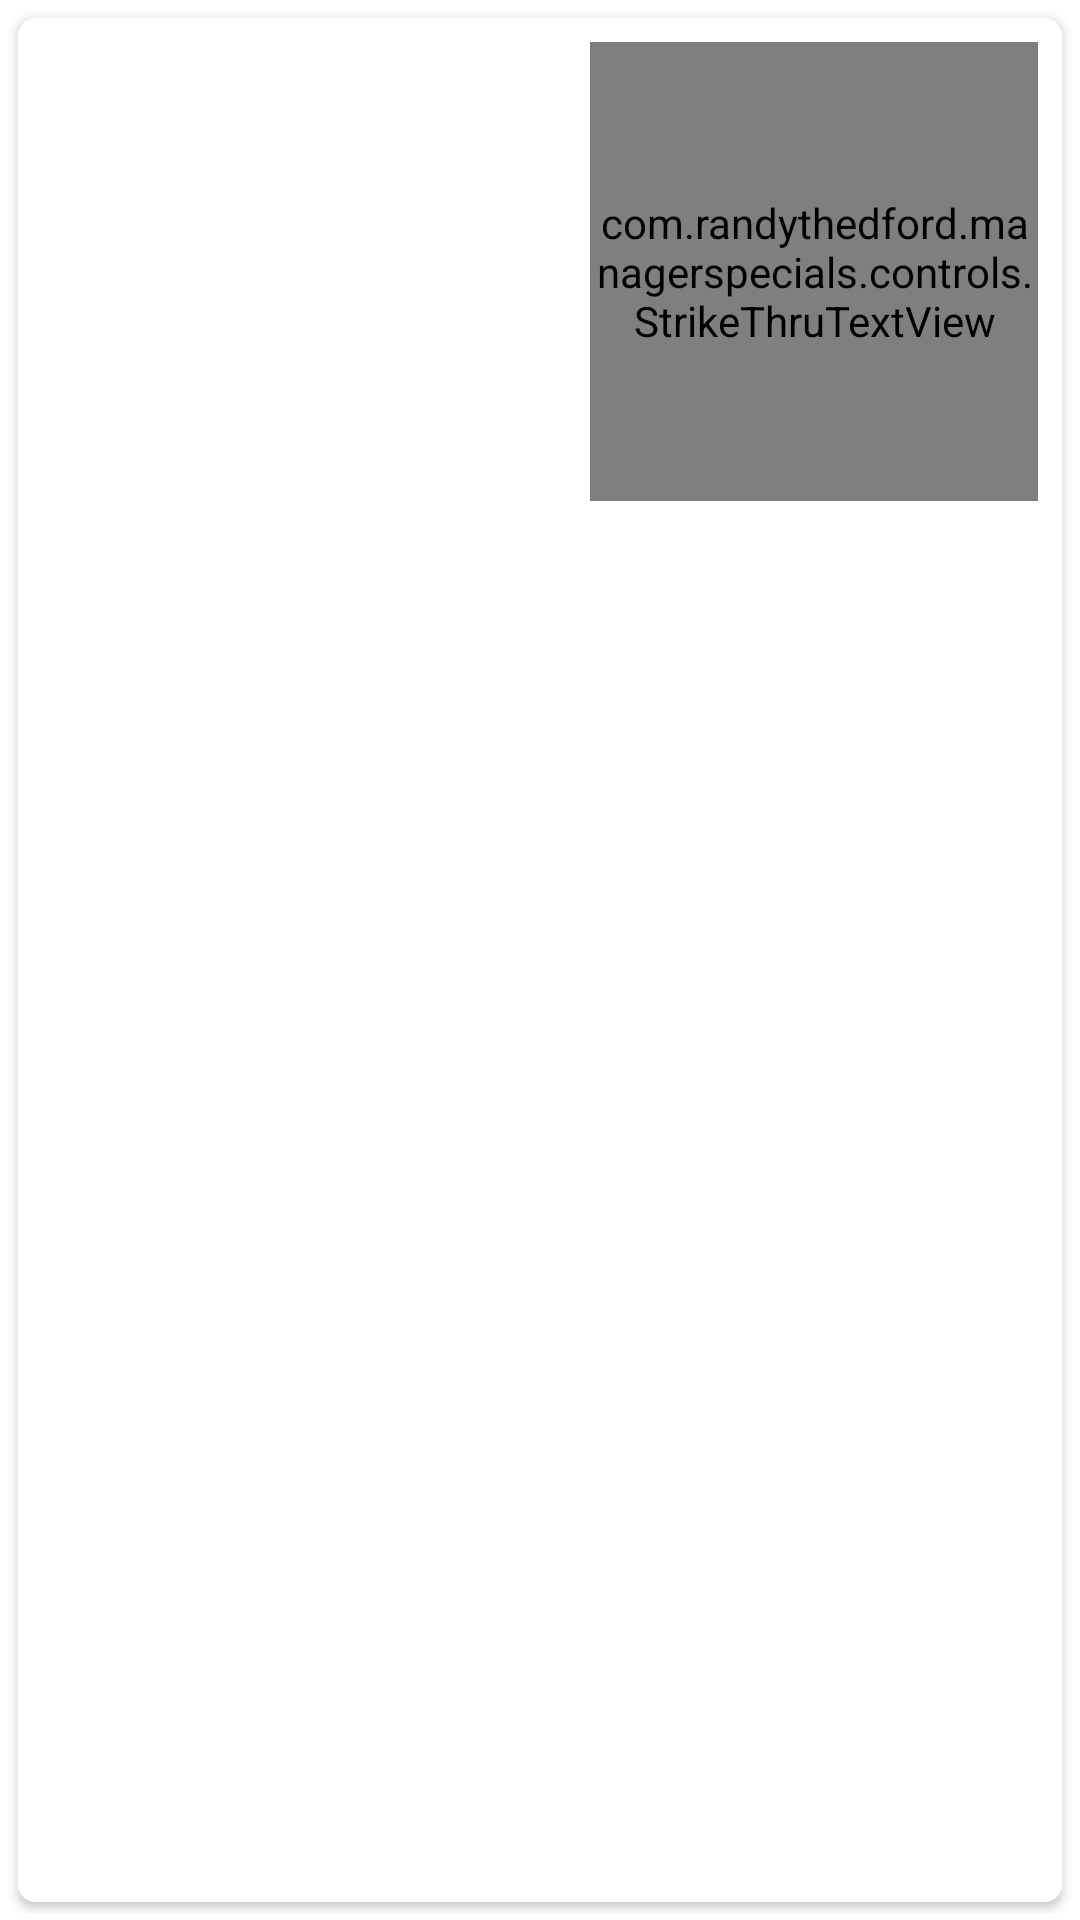

Produce the Android XML layout that renders to this screen, including the resource entries it uses.
<!-- AndroidManifest.xml: application theme Theme.ManagerSpecials -->
<!-- res/layout/view_product.xml -->
<?xml version="1.0" encoding="utf-8"?>
<FrameLayout xmlns:android="http://schemas.android.com/apk/res/android"
    xmlns:app="http://schemas.android.com/apk/res-auto"
    xmlns:tools="http://schemas.android.com/tools"
    android:layout_width="match_parent"
    android:layout_height="match_parent"
    android:padding="2dp">

    <androidx.cardview.widget.CardView
        android:id="@+id/productCard"
        android:layout_width="match_parent"
        android:layout_height="match_parent"
        android:layout_margin="4dp"
        app:cardCornerRadius="6dp">

        <androidx.constraintlayout.widget.ConstraintLayout
            android:id="@+id/productLayout"
            android:layout_width="match_parent"
            android:layout_height="match_parent"
            android:background="#fff"
            android:padding="8dp"
            android:layout_gravity="center">

            <ImageView
                android:id="@+id/productImage"
                android:layout_width="0dp"
                android:layout_height="0dp"
                android:adjustViewBounds="true"
                android:scaleType="fitCenter"
                app:layout_constraintBottom_toTopOf="@+id/guidelineBottom"
                app:layout_constraintDimensionRatio="1"
                app:layout_constraintEnd_toStartOf="@+id/guidelineMiddle"
                app:layout_constraintHorizontal_bias="0.0"
                app:layout_constraintStart_toStartOf="parent"
                app:layout_constraintTop_toTopOf="parent"
                tools:srcCompat="@tools:sample/avatars" />

            <TextView
                android:id="@+id/productName"
                android:layout_width="0dp"
                android:layout_height="0dp"
                android:autoSizeTextType="uniform"
                android:gravity="center"
                android:textColor="@color/black"
                tools:text="This is the product name and can be long sometimes"
                app:autoSizeMaxTextSize="16dp"
                app:autoSizeMinTextSize="8dp"
                app:autoSizeTextType="uniform"
                app:layout_constraintBottom_toBottomOf="parent"
                app:layout_constraintEnd_toEndOf="parent"
                app:layout_constraintHorizontal_bias="0.5"
                app:layout_constraintStart_toStartOf="parent"
                app:layout_constraintTop_toTopOf="@+id/guidelineBottom" />

            <TextView
                android:id="@+id/productPrice"
                android:layout_width="0dp"
                android:layout_height="0dp"
                android:gravity="end"
                android:maxLines="1"
                android:textColor="@color/ms_on_sale_green"
                app:autoSizeMaxTextSize="20sp"
                app:autoSizeMinTextSize="8sp"
                app:autoSizeTextType="uniform"
                app:layout_constraintBottom_toTopOf="@+id/guidelineBottom"
                app:layout_constraintEnd_toEndOf="parent"
                app:layout_constraintStart_toStartOf="@+id/guidelineMiddle"
                app:layout_constraintTop_toBottomOf="@+id/productOriginalPrice"
                tools:text="$9.99" />

            <com.randythedford.managerspecials.controls.StrikeThruTextView
                android:id="@+id/productOriginalPrice"
                android:layout_width="0dp"
                android:layout_height="0dp"
                android:gravity="bottom|end"
                android:maxLines="1"
                android:visibility="visible"
                app:autoSizeMaxTextSize="20sp"
                app:autoSizeMinTextSize="8sp"
                app:autoSizeTextType="uniform"
                app:layout_constraintBottom_toTopOf="@+id/productPrice"
                app:layout_constraintEnd_toEndOf="parent"
                app:layout_constraintStart_toStartOf="@+id/guidelineMiddle"
                app:layout_constraintTop_toTopOf="parent"
                app:layout_constraintVertical_chainStyle="packed"
                tools:text="$12.99" />

            <androidx.constraintlayout.widget.Guideline
                android:id="@+id/guidelineBottom"
                android:layout_width="wrap_content"
                android:layout_height="wrap_content"
                android:orientation="horizontal"
                app:layout_constraintGuide_percent="0.5" />

            <androidx.constraintlayout.widget.Guideline
                android:id="@+id/guidelineMiddle"
                android:layout_width="wrap_content"
                android:layout_height="wrap_content"
                android:orientation="vertical"
                app:layout_constraintGuide_percent="0.55" />
        </androidx.constraintlayout.widget.ConstraintLayout>
    </androidx.cardview.widget.CardView>
</FrameLayout>
<!-- resources referenced by this layout -->
<resources>
  <color name="black">#FF000000</color>
  <color name="ms_on_sale_green">#508A72</color>
  <style name="Theme.ManagerSpecials" parent="Theme.MaterialComponents.DayNight.NoActionBar">
          
          <item name="colorPrimary">@color/purple_500</item>
          <item name="colorPrimaryVariant">@color/app_bar</item>
          <item name="colorOnPrimary">@color/white</item>
          
          <item name="colorSecondary">@color/teal_200</item>
          <item name="colorSecondaryVariant">@color/teal_700</item>
          <item name="colorOnSecondary">@color/black</item>
          
          <item name="android:statusBarColor" tools:targetApi="l">?attr/colorPrimaryVariant</item>
          
  
  
  
          
          <item name="android:windowActivityTransitions">true</item>
  
          
          <item name="android:windowEnterTransition">@android:transition/explode</item>
          <item name="android:windowExitTransition">@android:transition/explode</item>
  
          
          <item name="android:windowSharedElementEnterTransition">
              @android:transition/move</item>
          <item name="android:windowSharedElementExitTransition">
              @android:transition/move</item>
      </style>
  <color name="purple_500">#FF6200EE</color>
  <color name="app_bar">@color/ms_green</color>
  <color name="white">#FFFFFFFF</color>
  <color name="teal_200">#FF03DAC5</color>
  <color name="teal_700">#FF018786</color>
  <color name="ms_green">#66a78c</color>
</resources>
